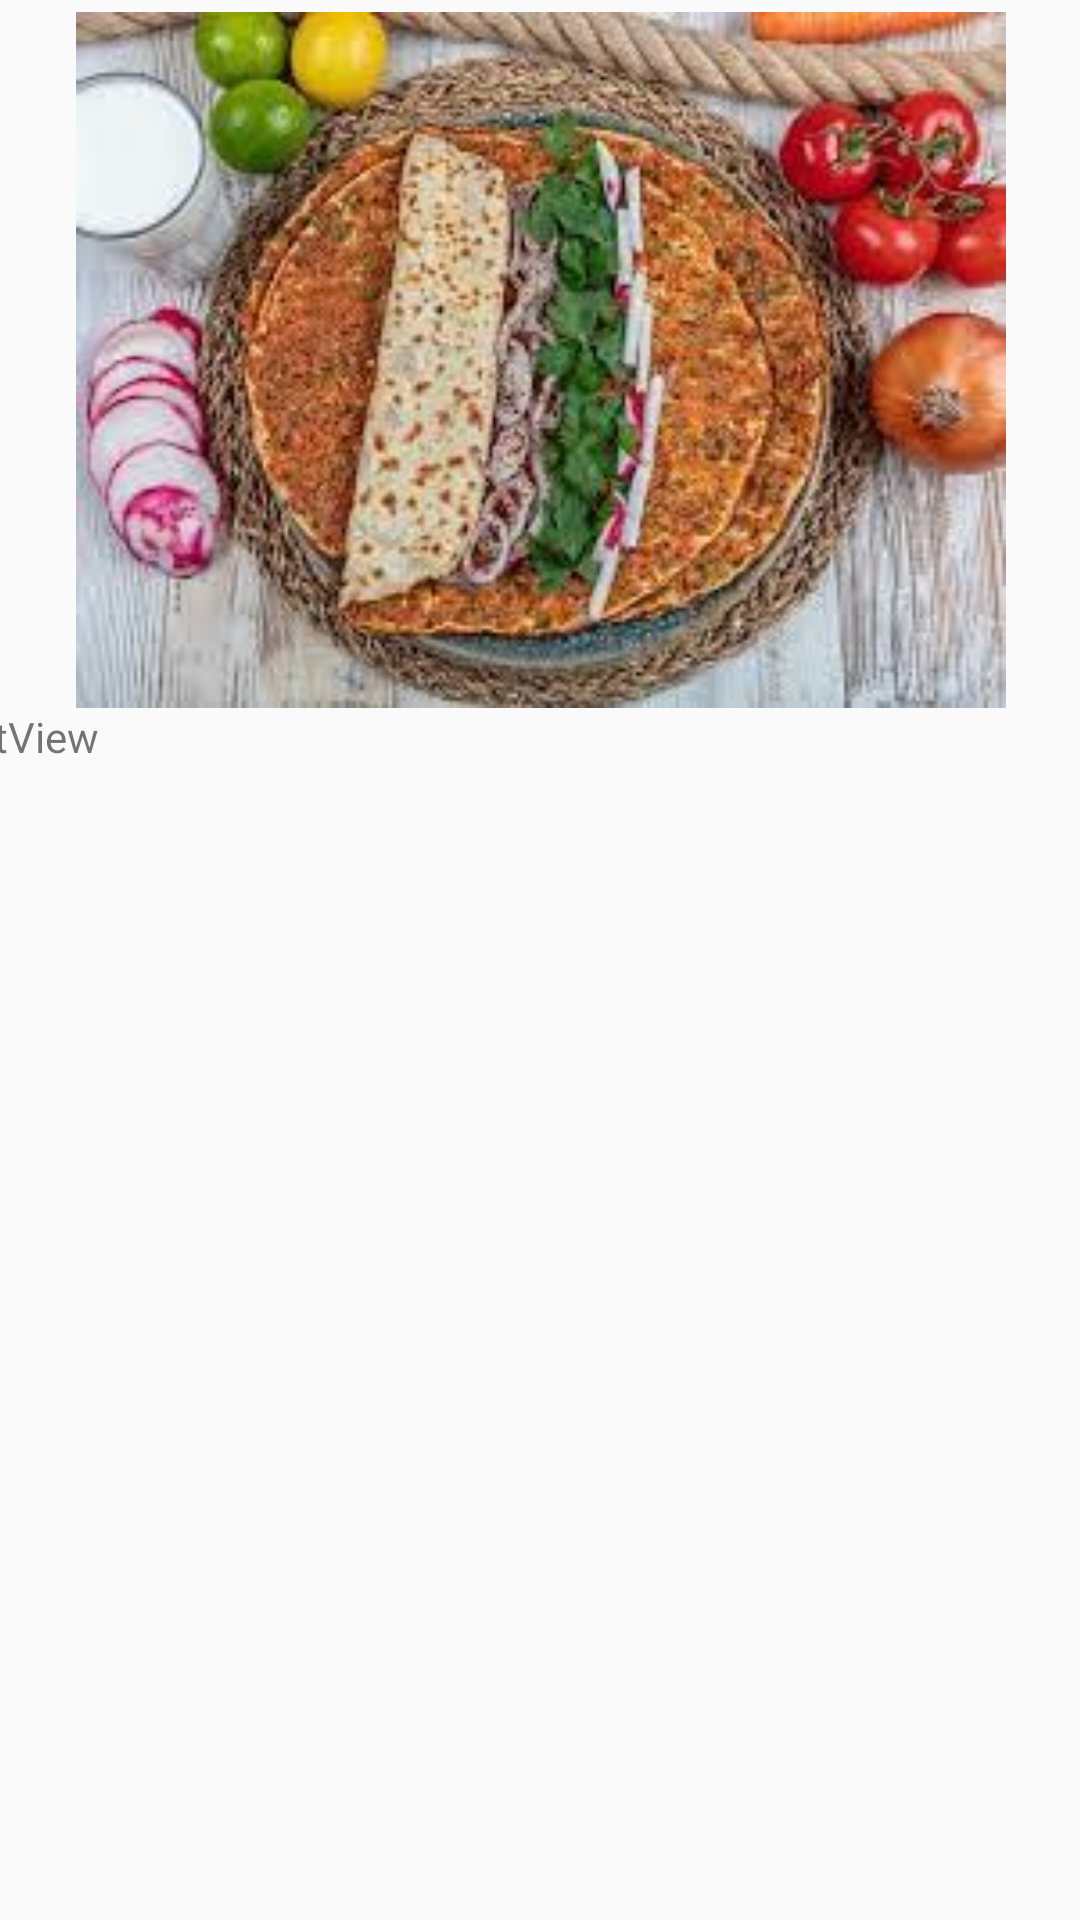

Produce the Android XML layout that renders to this screen, including the resource entries it uses.
<!-- AndroidManifest.xml: application theme Theme.Abdulazizkakeh -->
<!-- res/layout/activity_lahem.xml -->
<?xml version="1.0" encoding="utf-8"?>
<android.support.constraint.ConstraintLayout xmlns:android="http://schemas.android.com/apk/res/android"
    xmlns:app="http://schemas.android.com/apk/res-auto"
    xmlns:tools="http://schemas.android.com/tools"
    android:layout_width="match_parent"
    android:layout_height="match_parent"
    tools:context=".lahem">

    <ImageView
        android:id="@+id/imageView9"
        android:layout_width="404dp"
        android:layout_height="232dp"
        android:layout_marginTop="4dp"
        app:layout_constraintEnd_toEndOf="parent"
        app:layout_constraintStart_toStartOf="parent"
        app:layout_constraintTop_toTopOf="parent"
        app:srcCompat="@drawable/aasa" />

    <ScrollView
        android:layout_width="409dp"
        android:layout_height="493dp"
        app:layout_constraintEnd_toEndOf="parent"
        app:layout_constraintStart_toStartOf="parent"
        app:layout_constraintTop_toBottomOf="@+id/imageView9">

        <LinearLayout
            android:layout_width="match_parent"
            android:layout_height="wrap_content"
            android:orientation="vertical" >

            <TextView
                android:id="@+id/text7"
                android:layout_width="match_parent"
                android:layout_height="wrap_content"
                android:text="TextView" />
        </LinearLayout>
    </ScrollView>
</android.support.constraint.ConstraintLayout>
<!-- resources referenced by this layout -->
<resources>
  <!-- drawable aasa: jpeg bitmap (drawable, 14754 bytes) -->
  <style name="Theme.Abdulazizkakeh" parent="Theme.AppCompat.Light.DarkActionBar">
          
          <item name="colorPrimary">@color/purple_500</item>
          <item name="colorPrimaryDark">@color/purple_700</item>
          <item name="colorAccent">@color/teal_200</item>
          
      </style>
  <!-- not gathered from this repository: default colours our renderer supplied (Android Studio template values) -->
  <color name="purple_500">#FF6200EE</color>
  <color name="purple_700">#FF3700B3</color>
  <color name="teal_200">#FF03DAC5</color>
</resources>
